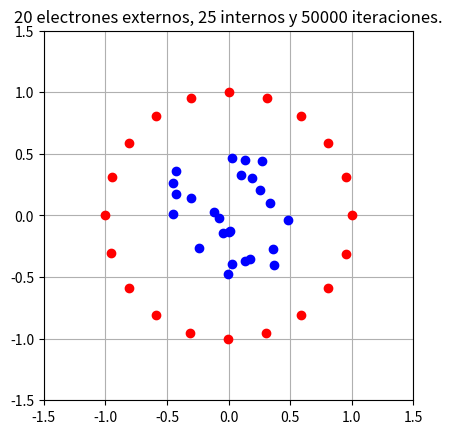

Generate this figure with matplotlib: (Note: this script raises an exception after producing the figure.)
import numpy as np
import matplotlib.pyplot as plt
from itertools import combinations
from copy import deepcopy
k = 1
r = 1
T = 0.01
q = 1
e_out = 20
e_in = 25
def crear_Estado_Inicial():
    angulo = 6.28/e_out
    x_out = [r*np.cos(ang) for ang in np.arange(0, 6.28, angulo)]
    y_out = [r*np.sin(ang) for ang in np.arange(0, 6.28, angulo)]
    x_in = [np.random.random() - 0.5 for i in range(e_in)]
    y_in = [np.random.random() - 0.5 for i in range(e_in)]
    return x_out,y_out,x_in,y_in

def dibujar_sistema_inicial(x_out,y_out,x_in,y_in):
    plt.figure()
    plt.title("20 electrones externos, 25 internos y 50000 iteraciones.")
    plt.plot(x_out,y_out, "ro")
    plt.plot(x_in, y_in, "bo")
    plt.gca().set_aspect("equal")
    plt.xlim(-1.5, 1.5)
    plt.ylim(-1.5, 1.5)
    plt.grid()
    plt.savefig("INFORMES/INFORME2/Simulacion_Electrones/Estado_Inicial.png")
    plt.show()

def dibujar_sistema_final(x_out,y_out,x_in,y_in):
    plt.figure()
    plt.title("20 electrones externos, 25 internos y 50000 iteraciones.")
    plt.plot(x_out,y_out, "ro")
    plt.plot(x_in, y_in, "bo")
    plt.gca().set_aspect("equal")
    plt.xlim(-1.5, 1.5)
    plt.ylim(-1.5, 1.5)
    plt.grid()
    plt.savefig("INFORMES/INFORME2/Simulacion_Electrones/Estado_Final.png")
    plt.show()

x_out,y_out, x_in,y_in = crear_Estado_Inicial()
dibujar_sistema_inicial(x_out, y_out, x_in, y_in)

r=[]
for i in range(len(x_out)):
    r.append([x_out[i], y_out[i]])

for i in range(len(x_in)):
    r.append([x_in[i], y_in[i]])

r_out = r[:e_out]
r_in = r[e_out:]

def distancia(r1, r2):
    return ((r1[0]-r2[0])**2 + (r1[1]-r2[1])**2)**0.5

def calcular_energia_total():
    sumEnergias = 0
    combinaciones = list(combinations(r, 2))
    for r_ in combinaciones:
        r1, r2 = r_[0], r_[1]
        sumEnergias += k*q*q/distancia(r1,r2)
    return sumEnergias

def metropolis():
    posicion = np.random.choice(range(len(r_in)))
    old_r = r_in[posicion]
    old_E = calcular_energia_total()
    new_r = [old_r[0] + (np.random.random()*0.0625 - 0.03125), old_r[1] + (np.random.random()*0.0625 - 0.03125)] #Cambiando el rango de movimiento de cada electron se puede lograr que mas electrones queden dentro del circulo al final de la simulación.
    r_in[posicion] = new_r
    r[posicion + len(r_out)] = new_r
    new_E = calcular_energia_total()
    deltaE = new_E - old_E
    if deltaE <= 0:
        pass
    else:
        if np.random.uniform(0, 1) <= np.exp(-deltaE/(k*T)):
            pass
        else:
            r_in[posicion] = old_r
            r[posicion + len(r_out)] = old_r

def monte_carlo_step():
    for i in range(len(r_in)):
        metropolis()

amount_mcs = 50000
energies = np.zeros(shape = amount_mcs)
for i in range(amount_mcs): 
    monte_carlo_step()

newx_in = []
newy_in = []
for punto in r_in:
    newx_in.append(punto[0])
    newy_in.append(punto[1])

dibujar_sistema_final(x_out, y_out, newx_in, newy_in)